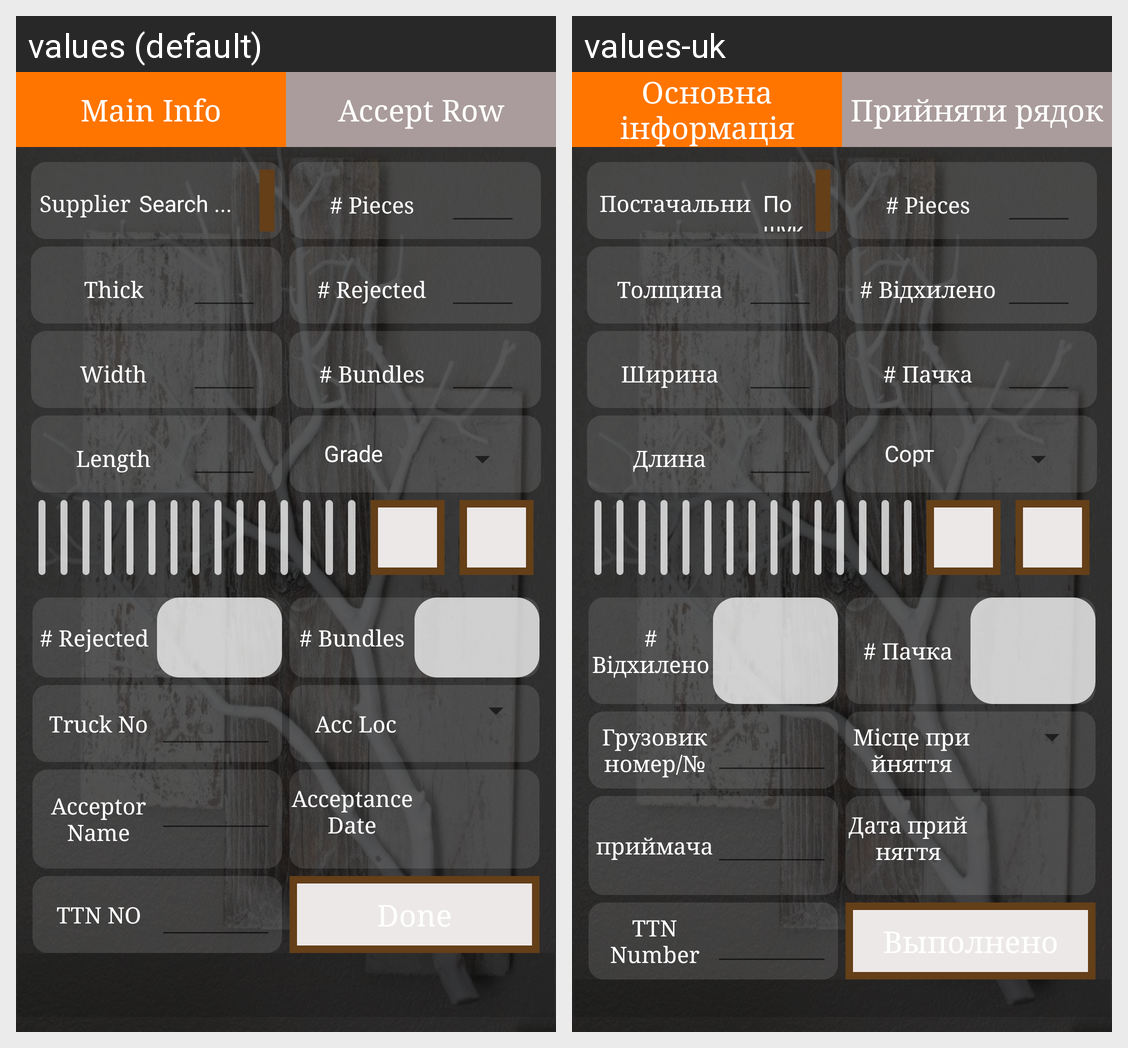

Strings drawn on this Android screen and how each of the app's shown locales translates them:
Android screen res/layout/activity_add_new_raw.xml rendered under 2 locales, left to right: values (default), values-uk. Device: Nexus 5 (rendered at 1080×1920; each locale shown at half size, 540×960, under a caption strip naming it); theme AppTheme.
Strings drawn on this screen, with the default value and each locale's value (text and hints the layout hard-codes, and strings that could not be matched under every locale, appear in the picture but are not listed):

main_info
  values: Main Info
  values-uk: Основна інформація

accept_raw
  values: Accept Row
  values-uk: Прийняти рядок

supplier_name
  values: Supplier
  values-uk: Постачальник

search
  values: Search ...
  values-uk: Пошук ...

no_pieces
  values: # Pieces
  values-uk: # Pieces

thickness
  values: Thick
  values-uk: Толщина

rejected_pieces
  values: # Rejected
  values-uk: # Відхилено

width
  values: Width
  values-uk: Ширина

no_bundle
  values: # Bundles
  values-uk: # Пачка

length
  values: Length
  values-uk: Длина

grade
  values: Grade
  values-uk: Сорт

truck_no
  values: Truck No
  values-uk: Грузовик номер/№

location_of_acceptance
  values: Acc Loc
  values-uk: Місце прийняття

name_of_person_to_accept
  values: Acceptor Name
  values-uk: приймача

date_of_acceptance
  values: Acceptance Date
  values-uk: Дата прийняття

ttn_no
  values: TTN NO
  values-uk: TTN Number

done
  values: Done
  values-uk: Выполнено
